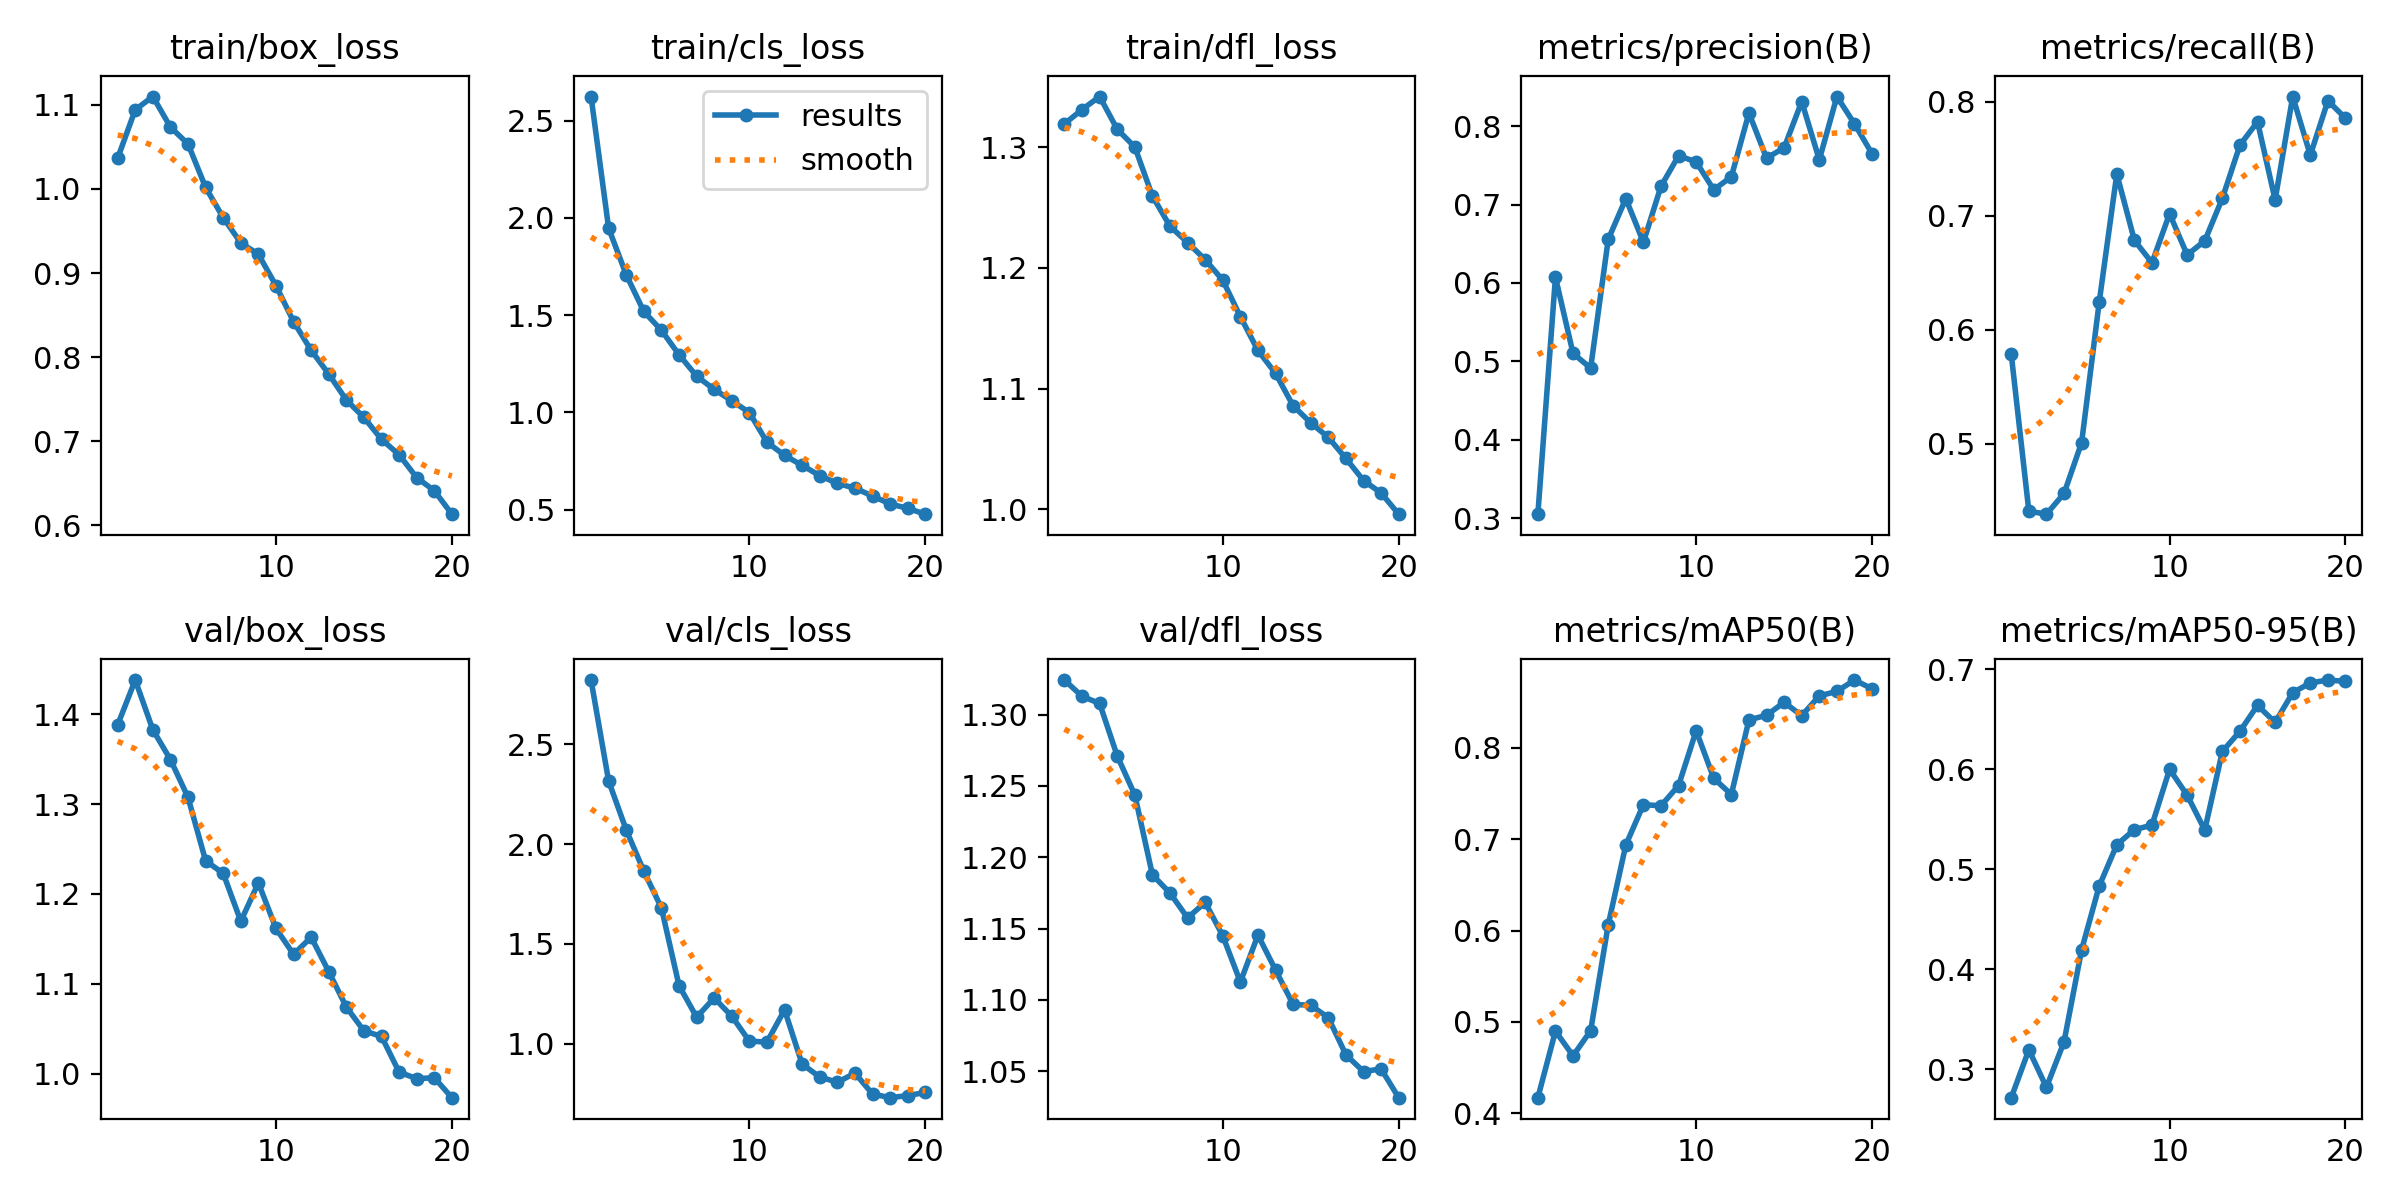

Data behind this chart, as committed beside it:
epoch, train/box_loss, train/cls_loss, train/dfl_loss, metrics/precision(B), metrics/recall(B), metrics/mAP50(B), metrics/mAP50-95(B), val/box_loss, val/cls_loss, val/dfl_loss, lr/pg0, lr/pg1, lr/pg2
1, 1.036, 2.623, 1.319, 0.305, 0.5785, 0.417, 0.2714, 1.388, 2.821, 1.324, 0.0003323, 0.0003323, 0.0003323
2, 1.094, 1.946, 1.331, 0.6073, 0.4408, 0.4899, 0.3193, 1.438, 2.315, 1.313, 0.0006327, 0.0006327, 0.0006327
3, 1.11, 1.708, 1.342, 0.5102, 0.4382, 0.4628, 0.2818, 1.383, 2.071, 1.308, 0.0009, 0.0009, 0.0009
4, 1.073, 1.519, 1.315, 0.4913, 0.4564, 0.4903, 0.3273, 1.35, 1.864, 1.271, 0.0008515, 0.0008515, 0.0008515
5, 1.053, 1.422, 1.3, 0.6555, 0.501, 0.6063, 0.4194, 1.308, 1.68, 1.244, 0.0008515, 0.0008515, 0.0008515
6, 1.002, 1.297, 1.26, 0.7076, 0.6243, 0.6936, 0.4831, 1.237, 1.292, 1.188, 0.000802, 0.000802, 0.000802
7, 0.9659, 1.187, 1.234, 0.6519, 0.7368, 0.7379, 0.5244, 1.223, 1.133, 1.175, 0.0007525, 0.0007525, 0.0007525
8, 0.9359, 1.119, 1.221, 0.7234, 0.6785, 0.7367, 0.5396, 1.17, 1.229, 1.157, 0.000703, 0.000703, 0.000703
9, 0.9223, 1.06, 1.207, 0.7623, 0.6588, 0.7588, 0.5441, 1.212, 1.138, 1.168, 0.0006535, 0.0006535, 0.0006535
10, 0.885, 0.9999, 1.19, 0.7544, 0.7019, 0.8188, 0.5999, 1.162, 1.013, 1.145, 0.000604, 0.000604, 0.000604
11, 0.8423, 0.8474, 1.16, 0.7188, 0.6657, 0.7667, 0.5741, 1.133, 1.008, 1.113, 0.0005545, 0.0005545, 0.0005545
12, 0.8081, 0.7797, 1.132, 0.7355, 0.6781, 0.749, 0.5391, 1.152, 1.17, 1.145, 0.000505, 0.000505, 0.000505
13, 0.78, 0.728, 1.113, 0.8168, 0.7154, 0.8307, 0.6178, 1.113, 0.8976, 1.121, 0.0004555, 0.0004555, 0.0004555
14, 0.7491, 0.6759, 1.086, 0.7592, 0.7621, 0.8357, 0.638, 1.074, 0.8339, 1.097, 0.000406, 0.000406, 0.000406
15, 0.7283, 0.6354, 1.072, 0.7724, 0.7826, 0.8499, 0.6639, 1.048, 0.807, 1.096, 0.0003565, 0.0003565, 0.0003565
16, 0.7023, 0.6114, 1.06, 0.8313, 0.714, 0.8353, 0.6468, 1.041, 0.8527, 1.087, 0.000307, 0.000307, 0.000307
17, 0.684, 0.5707, 1.042, 0.757, 0.8047, 0.857, 0.6766, 1.002, 0.7484, 1.062, 0.0002575, 0.0002575, 0.0002575
18, 0.6568, 0.5301, 1.024, 0.8377, 0.7532, 0.8619, 0.6864, 0.9942, 0.73, 1.05, 0.000208, 0.000208, 0.000208
19, 0.6413, 0.5075, 1.014, 0.8029, 0.8009, 0.8743, 0.6892, 0.9953, 0.7404, 1.052, 0.0001585, 0.0001585, 0.0001585
20, 0.6134, 0.4775, 0.996, 0.7647, 0.7857, 0.8648, 0.6879, 0.9731, 0.756, 1.031, 0.000109, 0.000109, 0.000109
